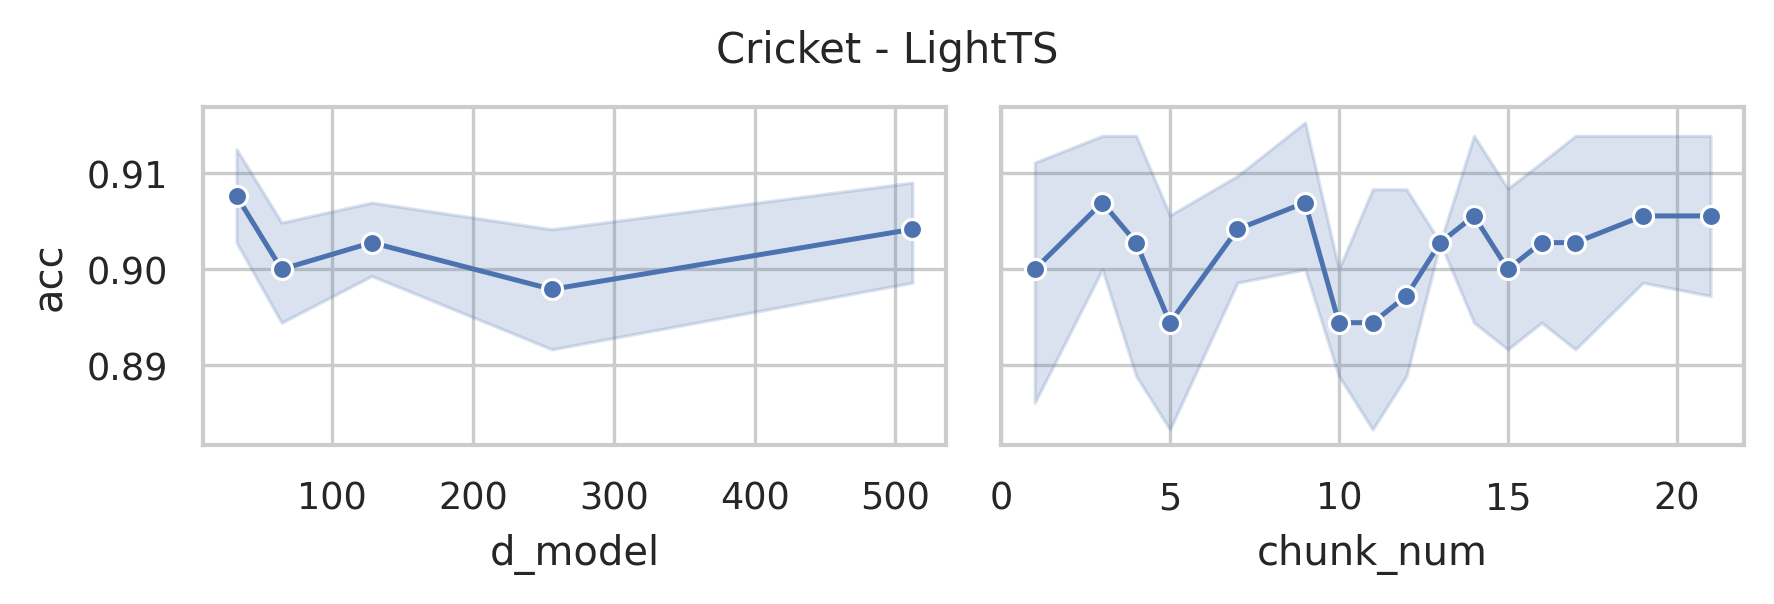

Values plotted in this chart, from the file beside it:
data_name, model, seq_len, d_model, chunk_size, chunk_num, acc, model_params, model_size (MB)
Cricket, LightTS, 1197, 512, 599, 1, 0.9028, 1851808, 7.07
Cricket, LightTS, 1197, 512, 399, 3, 0.9167, 1799425, 6.87
Cricket, LightTS, 1197, 512, 300, 3, 0.9028, 1777690, 6.79
Cricket, LightTS, 1197, 512, 240, 4, 0.9167, 1762352, 6.73
Cricket, LightTS, 1197, 512, 200, 5, 0.875, 1752138, 6.69
Cricket, LightTS, 1197, 512, 171, 7, 0.9167, 1741153, 6.65
Cricket, LightTS, 1197, 512, 150, 7, 0.9028, 1739402, 6.65
Cricket, LightTS, 1197, 512, 133, 9, 0.8889, 1731497, 6.62
Cricket, LightTS, 1197, 512, 120, 9, 0.9167, 1731802, 6.62
Cricket, LightTS, 1197, 512, 109, 10, 0.9028, 1727835, 6.6
Cricket, LightTS, 1197, 512, 100, 11, 0.8889, 1726778, 6.6
Cricket, LightTS, 1197, 512, 93, 12, 0.9167, 1735813, 6.63
Cricket, LightTS, 1197, 512, 86, 13, 0.9028, 1728094, 6.6
Cricket, LightTS, 1197, 512, 80, 14, 0.9028, 1721832, 6.58
Cricket, LightTS, 1197, 512, 75, 15, 0.9028, 1720618, 6.57
Cricket, LightTS, 1197, 512, 71, 16, 0.8889, 1728043, 6.6
Cricket, LightTS, 1197, 512, 67, 17, 0.9028, 1725896, 6.59
Cricket, LightTS, 1197, 512, 63, 19, 0.9028, 1714177, 6.55
Cricket, LightTS, 1197, 512, 60, 19, 0.9306, 1717082, 6.56
Cricket, LightTS, 1197, 512, 57, 21, 0.9028, 1712809, 6.54
Cricket, LightTS, 1197, 256, 599, 1, 0.9167, 1662656, 6.35
Cricket, LightTS, 1197, 256, 399, 3, 0.8889, 1635873, 6.25
Cricket, LightTS, 1197, 256, 300, 3, 0.9306, 1626810, 6.22
Cricket, LightTS, 1197, 256, 240, 4, 0.875, 1619152, 6.19
Cricket, LightTS, 1197, 256, 200, 5, 0.8889, 1614058, 6.17
Cricket, LightTS, 1197, 256, 171, 7, 0.9167, 1606785, 6.14
Cricket, LightTS, 1197, 256, 150, 7, 0.9167, 1607722, 6.14
Cricket, LightTS, 1197, 256, 133, 9, 0.8889, 1601993, 6.12
Cricket, LightTS, 1197, 256, 120, 9, 0.9028, 1603962, 6.13
Cricket, LightTS, 1197, 256, 109, 10, 0.9028, 1601403, 6.12
Cricket, LightTS, 1197, 256, 100, 11, 0.875, 1601498, 6.12
Cricket, LightTS, 1197, 256, 93, 12, 0.8889, 1611429, 6.16
Cricket, LightTS, 1197, 256, 86, 13, 0.9028, 1604606, 6.13
Cricket, LightTS, 1197, 256, 80, 14, 0.9028, 1599112, 6.11
Cricket, LightTS, 1197, 256, 75, 15, 0.8889, 1598538, 6.11
Cricket, LightTS, 1197, 256, 71, 16, 0.9028, 1606475, 6.14
Cricket, LightTS, 1197, 256, 67, 17, 0.8889, 1604840, 6.13
Cricket, LightTS, 1197, 256, 63, 19, 0.9028, 1593633, 6.09
Cricket, LightTS, 1197, 256, 60, 19, 0.8889, 1596922, 6.1
Cricket, LightTS, 1197, 256, 57, 21, 0.8889, 1593033, 6.09
Cricket, LightTS, 1197, 128, 599, 1, 0.9028, 1586512, 6.06
Cricket, LightTS, 1197, 128, 399, 3, 0.9028, 1572529, 6.01
Cricket, LightTS, 1197, 128, 300, 3, 0.8889, 1569802, 6.0
Cricket, LightTS, 1197, 128, 240, 4, 0.9028, 1565984, 5.98
Cricket, LightTS, 1197, 128, 200, 5, 0.9028, 1563450, 5.97
Cricket, LightTS, 1197, 128, 171, 7, 0.9028, 1558033, 5.95
Cricket, LightTS, 1197, 128, 150, 7, 0.9028, 1560314, 5.96
Cricket, LightTS, 1197, 128, 133, 9, 0.9028, 1555673, 5.94
Cricket, LightTS, 1197, 128, 120, 9, 0.9167, 1558474, 5.96
Cricket, LightTS, 1197, 128, 109, 10, 0.8889, 1556619, 5.95
Cricket, LightTS, 1197, 128, 100, 11, 0.9167, 1557290, 5.95
Cricket, LightTS, 1197, 128, 93, 12, 0.8889, 1567669, 5.99
Cricket, LightTS, 1197, 128, 86, 13, 0.9028, 1561294, 5.97
Cricket, LightTS, 1197, 128, 80, 14, 0.9167, 1556184, 5.95
Cricket, LightTS, 1197, 128, 75, 15, 0.9028, 1555930, 5.95
Cricket, LightTS, 1197, 128, 71, 16, 0.9028, 1564123, 5.98
Cricket, LightTS, 1197, 128, 67, 17, 0.9167, 1562744, 5.97
Cricket, LightTS, 1197, 128, 63, 19, 0.8889, 1551793, 5.93
Cricket, LightTS, 1197, 128, 60, 19, 0.9028, 1555274, 5.94
Cricket, LightTS, 1197, 128, 57, 21, 0.9028, 1551577, 5.93
... 40 more rows
